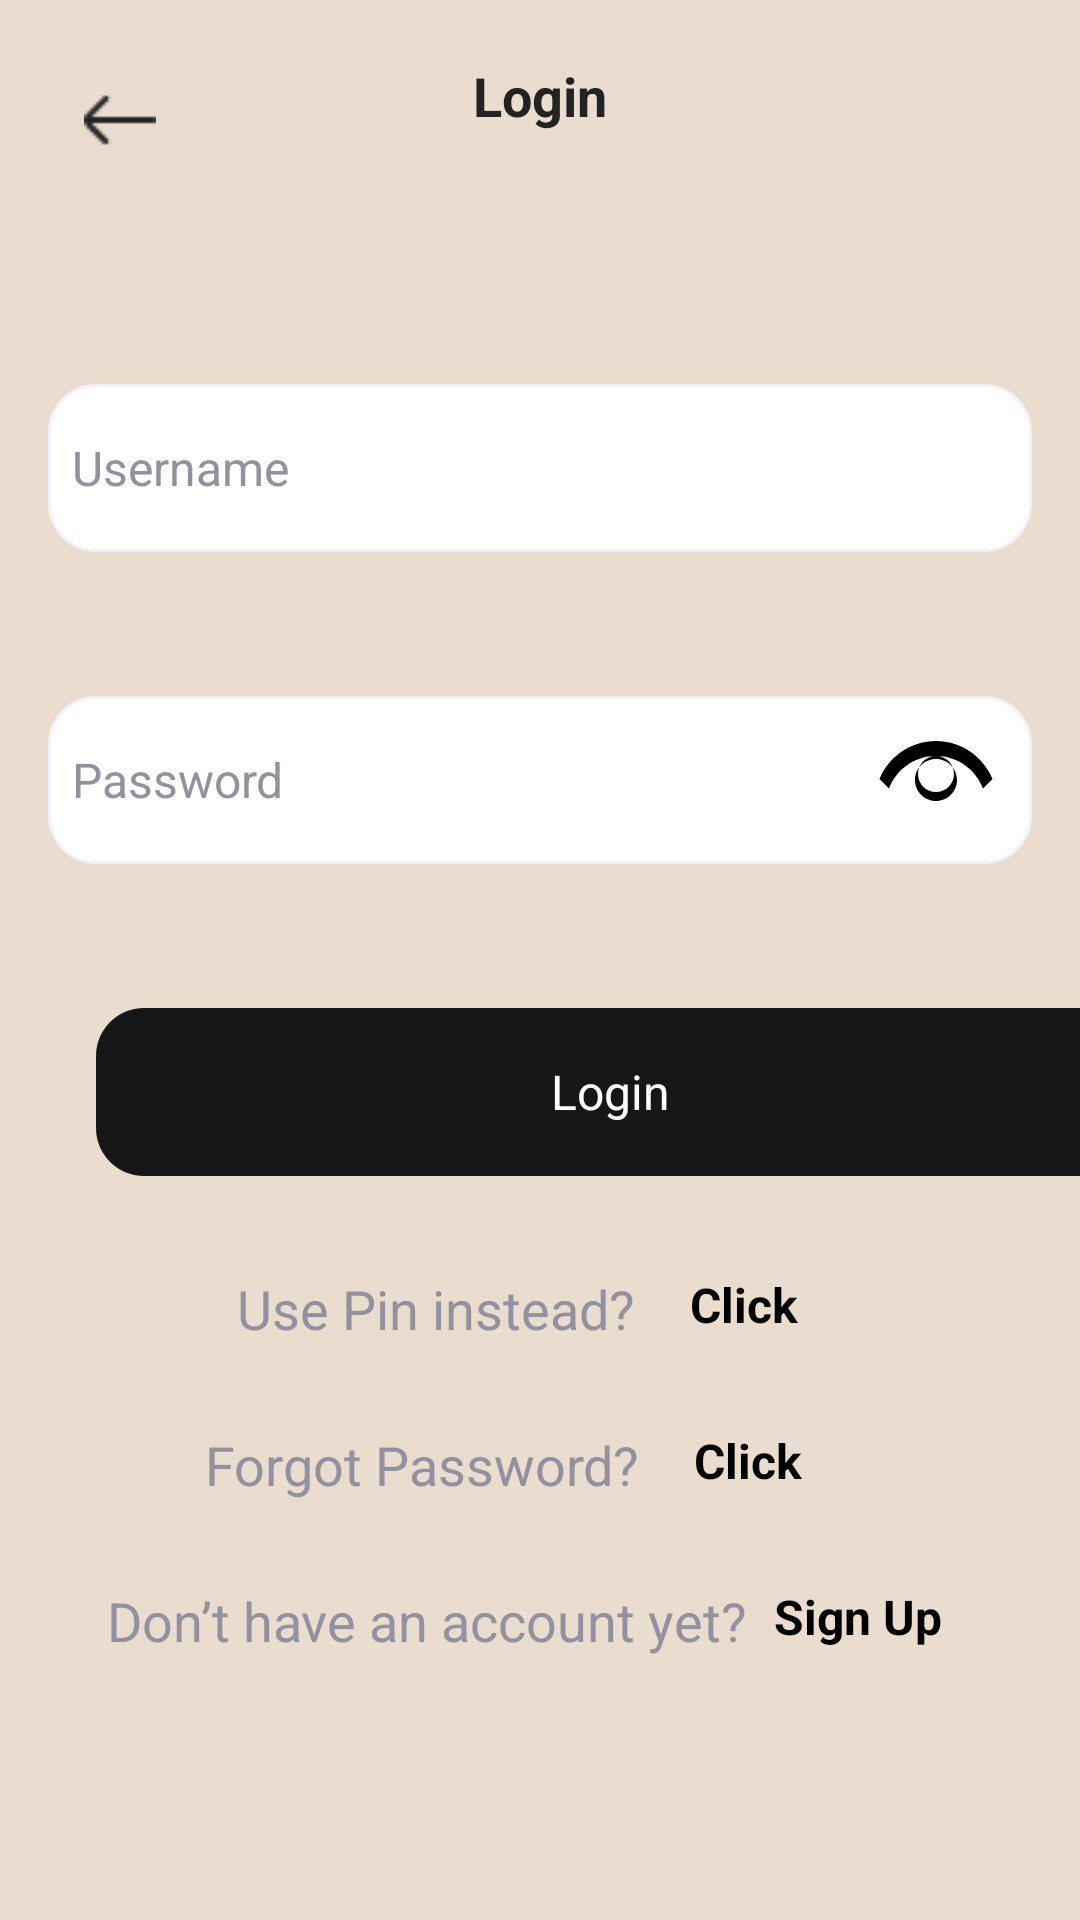

This screen was rendered from an Android layout file. Write that file and the resources it references.
<!-- AndroidManifest.xml: application theme Theme.SplurgeSavvy -->
<!-- res/layout/activity_login_password.xml -->
<?xml version="1.0" encoding="utf-8"?>
<androidx.constraintlayout.widget.ConstraintLayout xmlns:android="http://schemas.android.com/apk/res/android"
    xmlns:app="http://schemas.android.com/apk/res-auto"
    xmlns:tools="http://schemas.android.com/tools"
    android:id="@+id/login_password"
    android:layout_width="match_parent"
    android:layout_height="match_parent"
    android:background="#EADDCF">

    

    <TextView
        android:id="@+id/do_not_have"
        android:layout_width="wrap_content"
        android:layout_height="wrap_content"
        android:layout_marginTop="136dp"
        android:gravity="center_vertical"
        android:text="@string/do_not_have"
        android:textAppearance="@style/do_not_have"
        app:layout_constraintEnd_toEndOf="parent"
        app:layout_constraintHorizontal_bias="0.243"
        app:layout_constraintStart_toStartOf="parent"
        app:layout_constraintTop_toBottomOf="@id/button_signup" />

    <RelativeLayout
        android:id="@+id/top_navigat"
        android:layout_width="0dp"
        android:layout_height="64dp"
        android:background="#EADDCF"
        app:layout_constraintTop_toTopOf="parent"
        app:layout_constraintStart_toStartOf="parent"
        app:layout_constraintEnd_toEndOf="parent">
    </RelativeLayout>

    
    <TextView
        android:id="@+id/title"
        android:layout_width="247dp"
        android:layout_height="32dp"
        android:text="@string/title_login"
        android:textAppearance="@style/title_login"
        android:textStyle="bold"
        android:gravity="center_horizontal|center_vertical"
        app:layout_constraintTop_toTopOf="parent"
        app:layout_constraintStart_toStartOf="parent"
        app:layout_constraintEnd_toEndOf="parent"
        android:layout_marginTop="16dp"/>

    <RelativeLayout
        android:id="@+id/magicons_gl"
        android:layout_width="48dp"
        android:layout_height="48dp"
        android:background="?attr/selectableItemBackgroundBorderless"
        android:clickable="true"
        android:focusable="true"
        android:padding="8dp"
        app:layout_constraintTop_toTopOf="parent"
        app:layout_constraintStart_toStartOf="parent"
        android:layout_marginTop="16dp"
        android:layout_marginStart="16dp">

        <ImageView
            android:id="@+id/backButtonIcon"
            android:layout_width="match_parent"
            android:layout_height="match_parent"
            android:src="@drawable/ic_back_arrow"
            android:scaleType="centerInside"
            android:layout_centerInParent="true"
            />

    </RelativeLayout>

    <RelativeLayout
        android:id="@+id/input_field_username"
        android:layout_width="0dp"
        android:layout_height="56dp"
        android:layout_marginStart="16dp"
        android:layout_marginTop="80dp"
        android:layout_marginEnd="16dp"
        android:background="@drawable/input_field"
        app:layout_constraintEnd_toEndOf="parent"
        app:layout_constraintHorizontal_bias="0.0"
        app:layout_constraintStart_toStartOf="parent"
        app:layout_constraintTop_toBottomOf="@id/title">

        
        <EditText
            android:id="@+id/usernameEditText"
            android:layout_width="match_parent"
            android:layout_height="match_parent"
            android:layout_centerInParent="true"
            android:background="@null"
            android:hint="@string/placeholder_username"
            android:imeOptions="actionNext"
            android:inputType="text"
            android:maxLines="1"
            android:padding="8dp"
            android:singleLine="true"
            android:textColor="#000000"
            android:textColorHint="#91919F"
            android:textSize="16sp" />

    </RelativeLayout>

    <RelativeLayout
        android:id="@+id/input_field_password"
        android:layout_width="0dp"
        android:layout_height="56dp"
        android:layout_marginStart="16dp"
        android:layout_marginTop="184dp"
        android:layout_marginEnd="16dp"
        android:background="@drawable/input_field"
        app:layout_constraintEnd_toEndOf="parent"
        app:layout_constraintHorizontal_bias="1.0"
        app:layout_constraintStart_toStartOf="parent"
        app:layout_constraintTop_toBottomOf="@id/title">

        

        <ToggleButton
            android:id="@+id/showPasswordButton"
            android:layout_width="48dp"
            android:layout_height="48dp"
            android:layout_alignParentEnd="true"
            android:layout_centerVertical="true"
            android:layout_marginEnd="8dp"
            android:background="@drawable/ic_eye"
            android:padding="8dp"
            android:textAppearance="?android:textAppearanceMedium"
            android:textColor="#000000"
            android:textOff=""
            android:textOn=""
            app:layout_constraintEnd_toEndOf="parent"
            app:layout_constraintStart_toEndOf="@id/passwordEditText" />

        <EditText
            android:id="@+id/passwordEditText"
            android:layout_width="match_parent"
            android:layout_height="match_parent"
            android:background="@null"
            android:hint="@string/placeholder_password"
            android:imeOptions="actionDone"
            android:inputType="textPassword"
            android:maxLines="1"
            android:padding="8dp"
            android:singleLine="true"
            android:textColor="#000000"
            android:textColorHint="#91919F"
            android:textSize="16sp" />

    </RelativeLayout>

    <RelativeLayout
        android:id="@+id/button_signup"
        android:layout_width="343dp"
        android:layout_height="56dp"
        android:layout_marginStart="32dp"
        android:layout_marginTop="336dp"
        android:background="@drawable/button_signup"
        app:layout_constraintStart_toStartOf="parent"
        app:layout_constraintTop_toTopOf="parent">

        <TextView
            android:layout_width="match_parent"
            android:layout_height="match_parent"
            android:gravity="center"
            android:text="@string/login"
            android:textColor="#FFFFFF"
            android:textSize="16sp" />
    </RelativeLayout>

    <TextView
        android:id="@+id/use_pin"
        android:layout_width="wrap_content"
        android:layout_height="wrap_content"
        android:layout_marginTop="32dp"
        android:gravity="center_vertical"
        android:text="@string/use_pin_ins"
        android:textAppearance="@style/use_pin_ins"
        app:layout_constraintEnd_toEndOf="parent"
        app:layout_constraintHorizontal_bias="0.347"
        app:layout_constraintStart_toStartOf="parent"
        app:layout_constraintTop_toBottomOf="@id/button_signup" />

    <TextView
        android:id="@+id/forgot_pass"
        android:layout_width="wrap_content"
        android:layout_height="wrap_content"
        android:layout_marginTop="84dp"
        android:gravity="center_vertical"
        android:text="@string/forgot_pass"
        android:textAppearance="@style/forgot_pass"
        app:layout_constraintEnd_toEndOf="parent"
        app:layout_constraintHorizontal_bias="0.318"
        app:layout_constraintStart_toStartOf="parent"
        app:layout_constraintTop_toBottomOf="@id/button_signup" />

    <TextView
        android:id="@+id/pin_text"
        android:layout_width="wrap_content"
        android:layout_height="wrap_content"
        android:layout_marginTop="32dp"
        android:gravity="center_vertical"
        android:text="@string/pin"
        android:textAppearance="@style/pin"
        app:layout_constraintEnd_toEndOf="parent"
        app:layout_constraintHorizontal_bias="0.164"
        app:layout_constraintStart_toEndOf="@id/use_pin"
        app:layout_constraintTop_toBottomOf="@id/button_signup" />

    <TextView
        android:id="@+id/pass"
        android:layout_width="wrap_content"
        android:layout_height="wrap_content"
        android:layout_marginTop="84dp"
        android:gravity="center_vertical"
        android:text="@string/pass"
        android:textAppearance="@style/pass"
        app:layout_constraintEnd_toEndOf="parent"
        app:layout_constraintHorizontal_bias="0.164"
        app:layout_constraintStart_toEndOf="@id/forgot_pass"
        app:layout_constraintTop_toBottomOf="@id/button_signup" />

    <TextView
        android:id="@+id/sign_up"
        android:layout_width="wrap_content"
        android:layout_height="wrap_content"
        android:layout_marginTop="136dp"
        android:gravity="center_vertical"
        android:text="@string/signup"
        android:textAppearance="@style/signup"
        app:layout_constraintEnd_toEndOf="parent"
        app:layout_constraintHorizontal_bias="0.164"
        app:layout_constraintStart_toEndOf="@id/do_not_have"
        app:layout_constraintTop_toBottomOf="@id/button_signup" />


</androidx.constraintlayout.widget.ConstraintLayout>
<!-- resources referenced by this layout -->
<resources>
  <!-- drawable button_signup (drawable) -->
  <?xml version="1.0" encoding="utf-8"?>
  <vector xmlns:android="http://schemas.android.com/apk/res/android"
      xmlns:aapt="http://schemas.android.com/aapt"
      android:width="343dp"
      android:height="56dp"
      android:viewportWidth="343"
      android:viewportHeight="56">
  
      <group>
          <clip-path android:pathData="M16 0H327C335.837 0 343 7.16344 343 16V40C343 48.8366 335.837 56 327 56H16C7.16344 56 0 48.8366 0 40V16C0 7.16344 7.16344 0 16 0Z" />
          <path android:pathData="M0 0V56H343V0" android:fillColor="#161719" />
      </group>
  
  </vector>
  <!-- drawable ic_eye (drawable) -->
  <?xml version="1.0" encoding="utf-8"?>
  <vector xmlns:android="http://schemas.android.com/apk/res/android"
      android:width="24dp"
      android:height="24dp"
      android:viewportWidth="24"
      android:viewportHeight="24">
      <path
          android:fillColor="#000000"
          android:pathData="M12,5.5c-4.14,0 -7.84,2.5 -9.42,6.34l1.59,1.58c1.19,-3.17 4.22,-5.42 7.83,-5.42c3.61,0 6.64,2.25 7.83,5.42l1.59,-1.58c-1.58,-3.84 -5.28,-6.34 -9.42,-6.34zM12,8c1.66,0 3,1.34 3,3s-1.34,3 -3,3s-3,-1.34 -3,-3s1.34,-3 3,-3zM12,15.5c1.93,0 3.5,-1.57 3.5,-3.5s-1.57,-3.5 -3.5,-3.5s-3.5,1.57 -3.5,3.5s1.57,3.5 3.5,3.5z" />
  </vector>
  <string name="do_not_have">Don’t have an account yet?</string>
  <string name="forgot_pass">Forgot Password?</string>
  <string name="login">Login</string>
  <string name="pass">Click</string>
  <string name="pin">Click</string>
  <string name="placeholder_password">Password</string>
  <string name="placeholder_username">Username</string>
  <string name="signup">Sign Up</string>
  <string name="title_login">Login</string>
  <string name="use_pin_ins">Use Pin instead?</string>
  <style name="do_not_have">
          <item name="android:textSize">18sp</item>
          <item name="android:textColor">#91919F</item>
      </style>
  <style name="forgot_pass">
          <item name="android:textSize">18sp</item>
          <item name="android:textColor">#91919F</item>
      </style>
  <style name="pass">
          <item name="android:textSize">16sp</item>
          <item name="android:textColor">#000000</item>
          <item name="android:textStyle">bold</item>
      </style>
  <style name="pin">
          <item name="android:textSize">16sp</item>
          <item name="android:textColor">#000000</item>
          <item name="android:textStyle">bold</item>
      </style>
  <style name="signup">
          <item name="android:textSize">16sp</item>
          <item name="android:textColor">#000000</item>
          <item name="android:textStyle">bold</item>
      </style>
  <style name="title_login">
          <item name="android:textSize">18sp</item>
          <item name="android:textColor">#212325</item>
      </style>
  <style name="use_pin_ins">
          <item name="android:textSize">18sp</item>
          <item name="android:textColor">#91919F</item>
      </style>
  <style name="Theme.SplurgeSavvy" parent="Base.Theme.SplurgeSavvy" />
  <style name="Base.Theme.SplurgeSavvy" parent="Theme.Material3.DayNight.NoActionBar">
          
          
      </style>
</resources>
